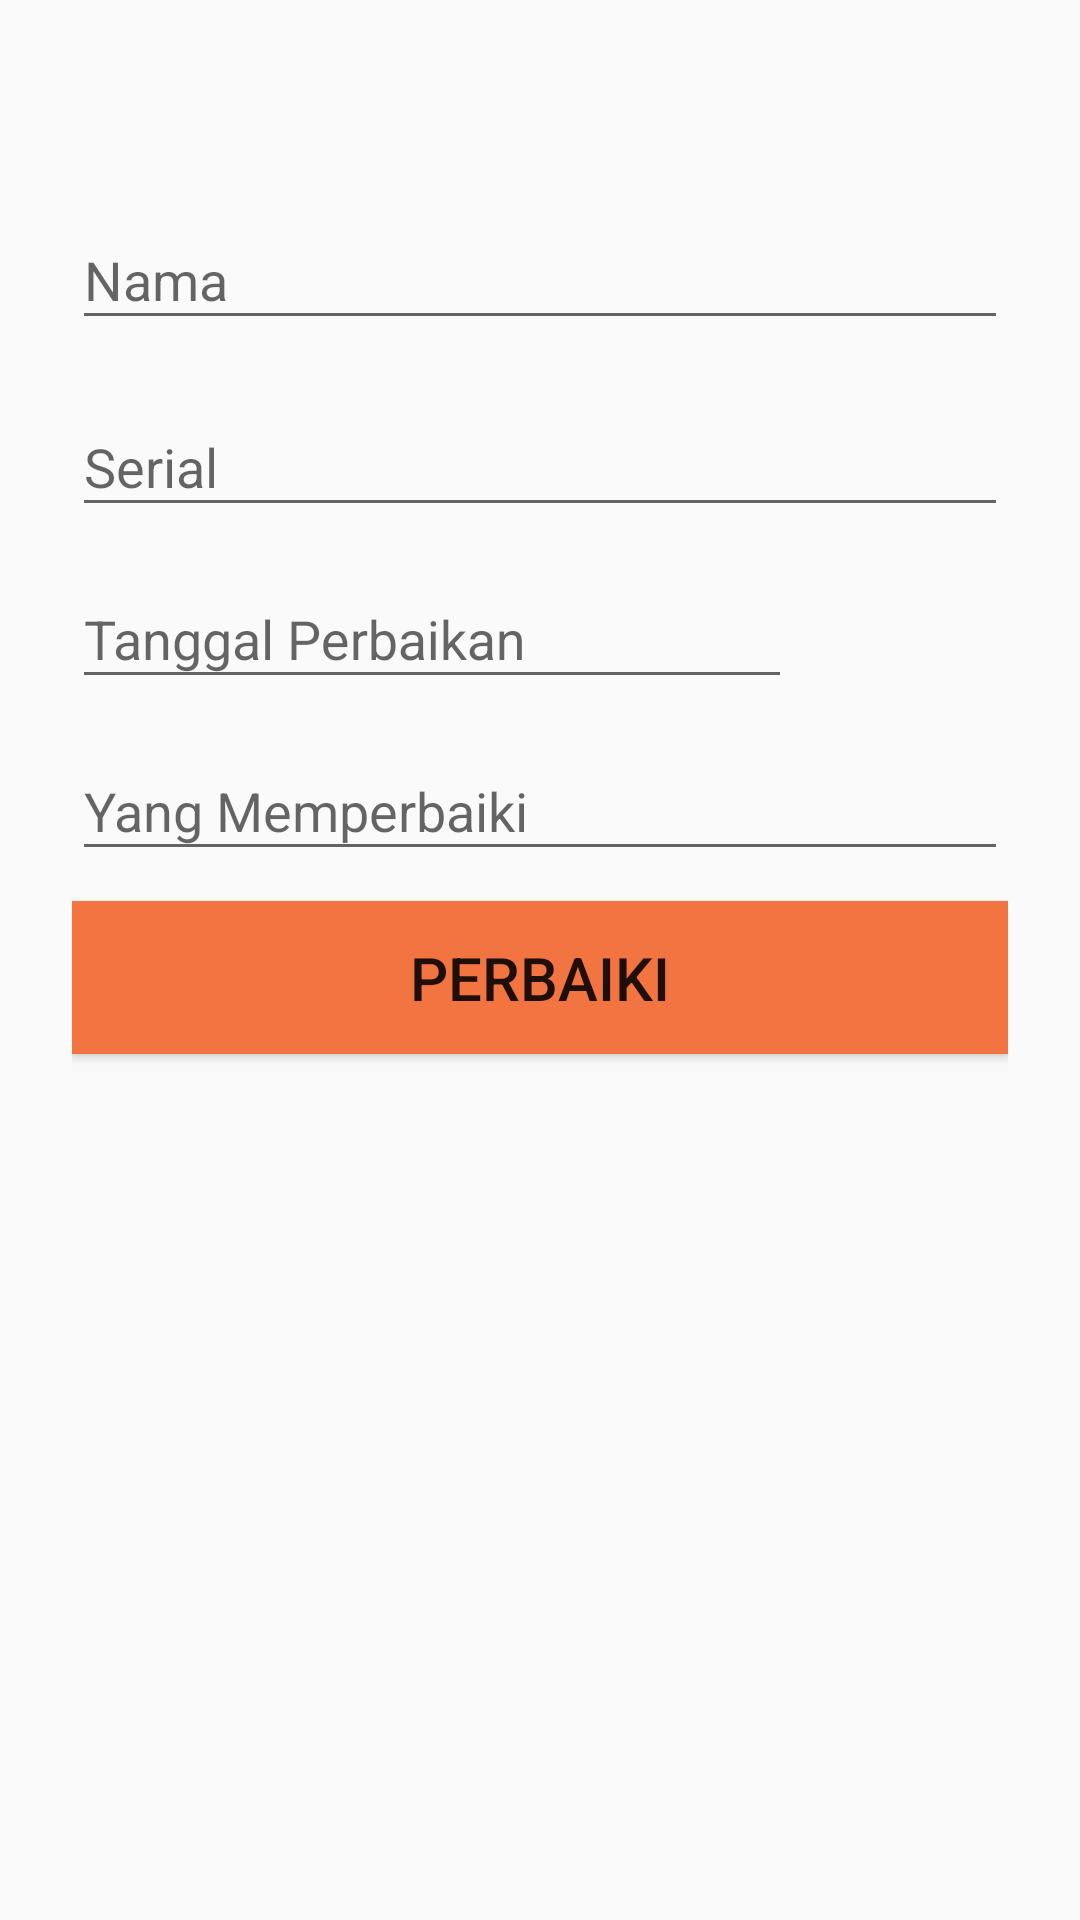

Write the Android layout XML for this screen, with the resource values it uses.
<!-- AndroidManifest.xml: application theme AppTheme -->
<!-- res/layout/rusak_perbaiki_form.xml -->
<?xml version="1.0" encoding="utf-8"?>
<ScrollView xmlns:android="http://schemas.android.com/apk/res/android"
    android:layout_width="match_parent"
    android:layout_height="match_parent">
    <LinearLayout
        android:orientation="vertical"
        android:layout_width="match_parent"
        android:layout_height="wrap_content"
        android:paddingTop="56dp"
        android:paddingLeft="24dp"
        android:paddingRight="24dp">

        <android.support.design.widget.TextInputLayout
            android:layout_width="match_parent"
            android:layout_height="wrap_content"
            android:layout_marginTop="5dp"
            android:layout_marginBottom="5dp">

            <EditText
                android:id="@+id/txt_name_perbaiki"
                android:layout_width="match_parent"
                android:layout_height="wrap_content"
                android:hint="Nama"
                android:editable="false"/>

        </android.support.design.widget.TextInputLayout>

        <android.support.design.widget.TextInputLayout
            android:layout_width="match_parent"
            android:layout_height="wrap_content"
            android:layout_marginTop="5dp"
            android:layout_marginBottom="5dp">

            <EditText
                android:id="@+id/txt_serial_perbaiki"
                android:layout_width="match_parent"
                android:layout_height="wrap_content"
                android:hint="Serial"
                android:editable="false"/>

        </android.support.design.widget.TextInputLayout>

        <LinearLayout
            android:orientation="horizontal"
            android:layout_width="wrap_content"
            android:layout_height="match_parent">

            <android.support.design.widget.TextInputLayout
                android:layout_width="wrap_content"
                android:layout_height="wrap_content" >

                <EditText
                    android:id="@+id/txt_rusak_tgl_perbaikan"
                    android:layout_width="240dp"
                    android:layout_height="wrap_content"
                    android:hint="Tanggal Perbaikan"
                    android:editable="false"/>

            </android.support.design.widget.TextInputLayout>

            <ImageButton
                android:id="@+id/cek_start_repair"
                android:src="@drawable/ic_action_calender"
                android:layout_width="wrap_content"
                android:layout_height="wrap_content"
                android:background="#FFFFFF"
                />
        </LinearLayout>

        <android.support.design.widget.TextInputLayout
            android:layout_width="match_parent"
            android:layout_height="wrap_content"
            android:layout_marginTop="5dp"
            android:layout_marginBottom="5dp">

            <EditText
                android:id="@+id/txt_rusak_yg_perbaiki"
                android:layout_width="match_parent"
                android:layout_height="wrap_content"
                android:hint="Yang Memperbaiki"
                android:inputType="text"/>

        </android.support.design.widget.TextInputLayout>


        <EditText
            android:id="@+id/txt_id_perbaiki"
            android:visibility="gone"
            android:layout_width="match_parent"
            android:layout_height="wrap_content"
            android:background="@android:drawable/editbox_background_normal"/>

        <EditText
            android:id="@+id/txt_parent_perbaiki"
            android:visibility="gone"
            android:layout_width="match_parent"
            android:layout_height="wrap_content"
            android:background="@android:drawable/editbox_background_normal"/>


        <android.support.v7.widget.AppCompatButton
            android:id="@+id/btn_rusak_perbaiki"
            android:layout_width="fill_parent"
            android:layout_height="wrap_content"
            android:layout_marginTop="5dp"
            android:layout_marginBottom="10dp"
            android:padding="12dp"
            android:background="#F27441"
            android:textSize="20dp"
            android:text="Perbaiki"/>

    </LinearLayout>
</ScrollView>
<!-- resources referenced by this layout -->
<resources>
  <style name="AppTheme" parent="Theme.AppCompat.Light.DarkActionBar">
          
          <item name="colorPrimary">@color/colorPrimary</item>
          <item name="colorPrimaryDark">@color/colorPrimaryDark</item>
          <item name="colorAccent">@color/colorAccent</item>
      </style>
  <color name="colorPrimary">#E35F00</color>
  <color name="colorPrimaryDark">#303F9F</color>
  <color name="colorAccent">#E35F00</color>
</resources>
